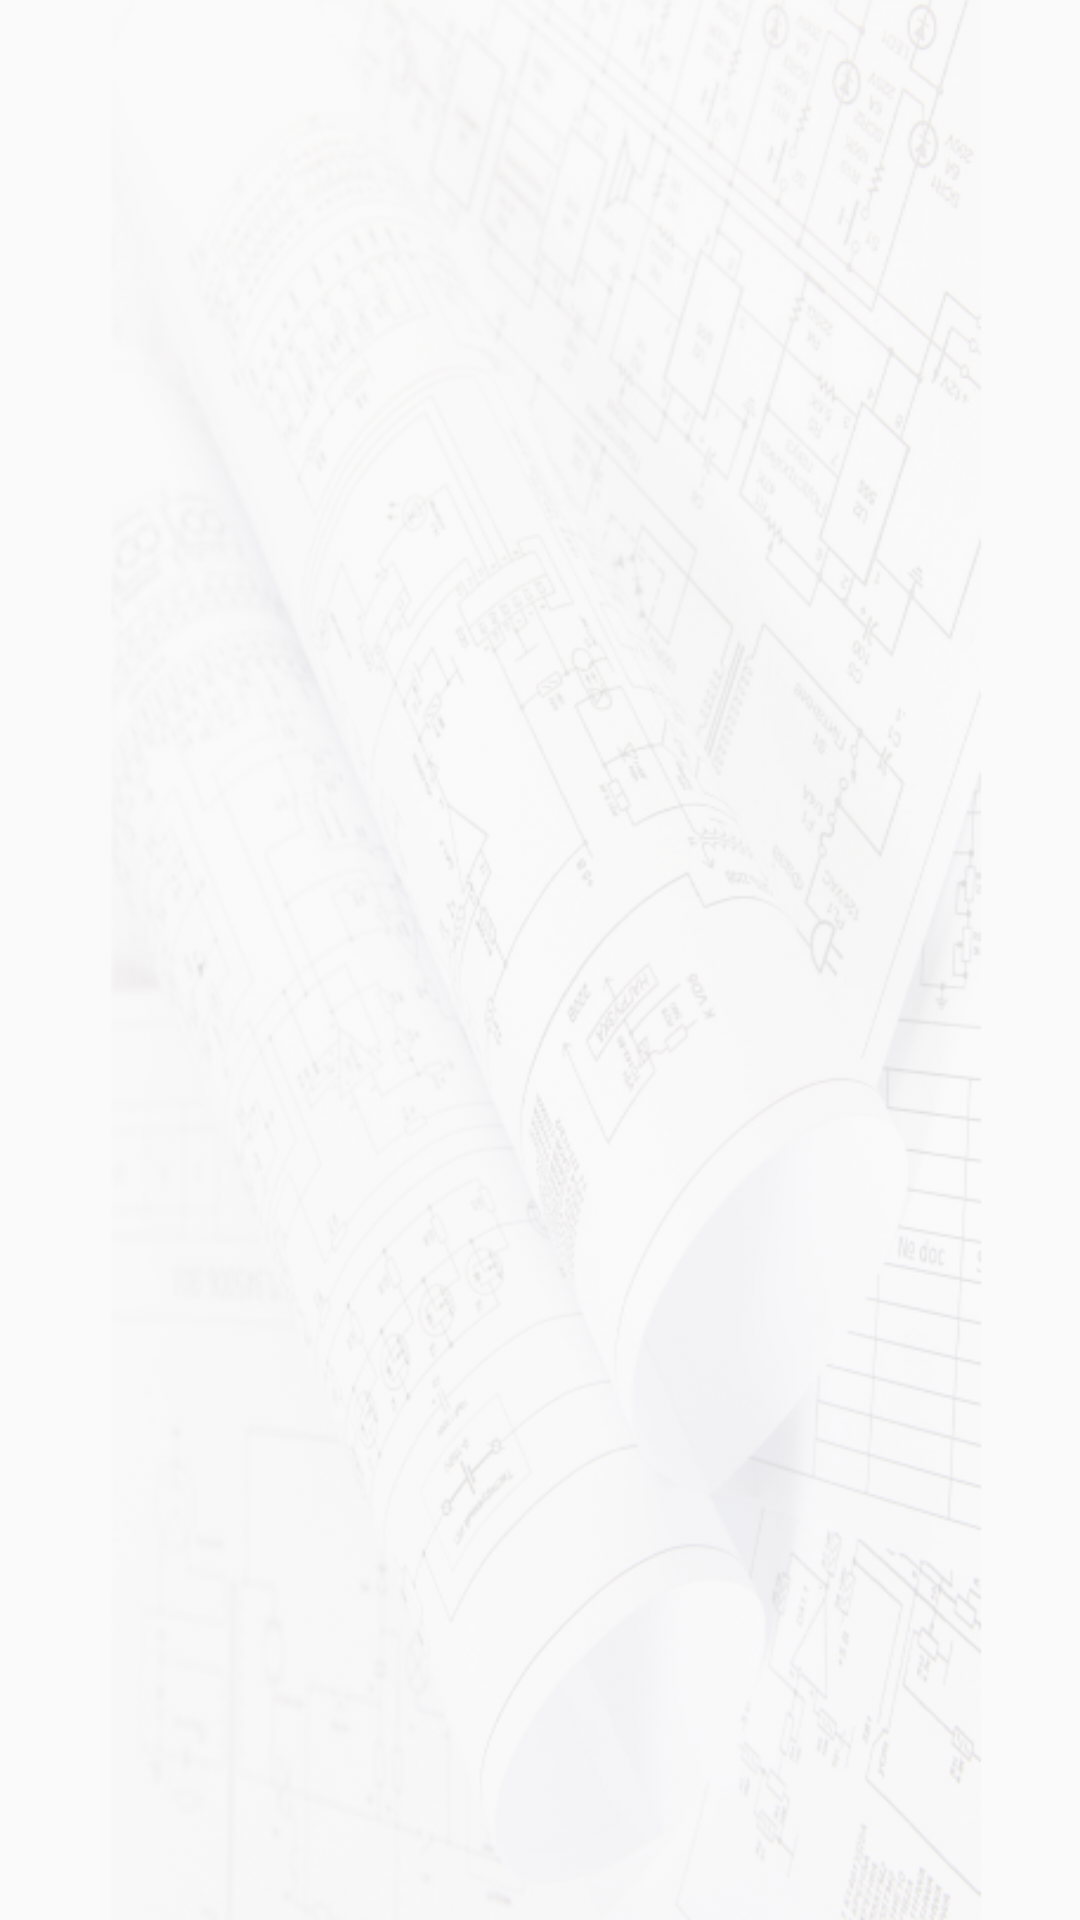

Produce the Android XML layout that renders to this screen, including the resource entries it uses.
<!-- AndroidManifest.xml: application theme Theme.AppCompat.Light.NoActionBar -->
<!-- res/layout/activity_painel.xml -->
<?xml version="1.0" encoding="utf-8"?>
<androidx.constraintlayout.widget.ConstraintLayout xmlns:android="http://schemas.android.com/apk/res/android"
    xmlns:app="http://schemas.android.com/apk/res-auto"
    xmlns:tools="http://schemas.android.com/tools"
    android:layout_width="match_parent"
    android:layout_height="match_parent"
    tools:context=".painel">

    <ImageView
        android:id="@+id/imageView4"
        android:layout_width="0dp"
        android:layout_height="0dp"
        app:layout_constraintBottom_toBottomOf="parent"
        app:layout_constraintEnd_toEndOf="parent"
        app:layout_constraintStart_toStartOf="parent"
        app:layout_constraintTop_toTopOf="parent"
        app:srcCompat="@drawable/aaaa" />

    <ImageView
        android:id="@+id/imageView5"
        android:layout_width="wrap_content"
        android:layout_height="wrap_content"
        android:layout_marginTop="16dp"
        android:scaleX=".8"
        android:scaleY=".8"
        app:layout_constraintEnd_toEndOf="parent"
        app:layout_constraintStart_toStartOf="parent"
        app:layout_constraintTop_toTopOf="parent"
        app:srcCompat="@drawable/Logo1" />
</androidx.constraintlayout.widget.ConstraintLayout>
<!-- resources referenced by this layout -->
<resources>
  <!-- drawable aaaa: png bitmap (drawable-v24, 274036 bytes) -->
</resources>
